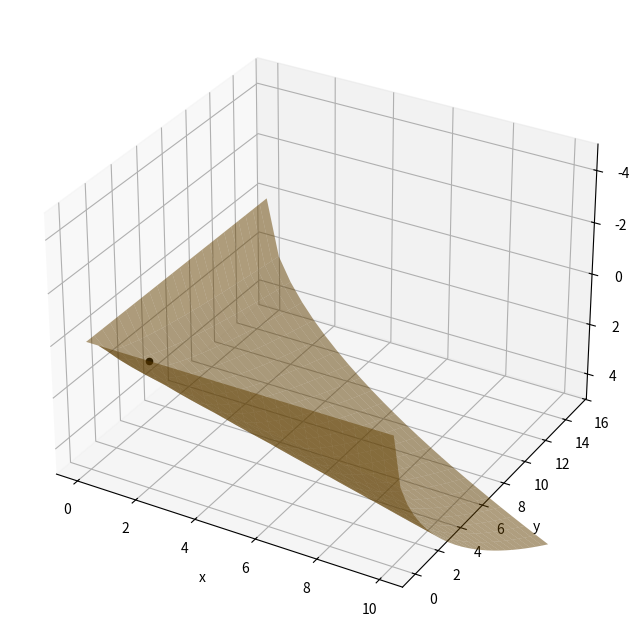

Write the Python code that produced this figure.
from numpy import array, concatenate, tile, zeros, linspace, meshgrid, einsum, reshape, random, concatenate, tanh, outer
from numpy.linalg import inv

class Surface_Cubic_B_spline():
    
    def __init__(self, x_grid: array, y_grid: array, z_grid: array, X_patch_number: int = 5, Y_patch_number: int = 5) -> None:

        """ === The source for this script is https://hal.science/hal-03017566/document === """

        """ ==== Specify the number of patches in each coordinate direction ==== """
        self.X_patch_number = X_patch_number
        self.Y_patch_number = Y_patch_number

        self.Control_point_number = (Y_patch_number + 2) * (X_patch_number + 2)

        """ ==== Setup the fit knot positions - these are the (x, y, z) coordinate pairs of the suraface ==== """
        self.x_grid_points = x_grid.flatten()
        self.y_grid_points = y_grid.flatten()
        self.z_grid_points = z_grid.flatten()

        """ Construct the knot vectors - they contain the known surface points + appended 0's for the end conditions. 
            In order to fully specify the splined surface, a total of (X_patch_number + 2) * (Y_patch_number + 2) - X_patch_number * Y_patch_number 
            additional conditions must be specified. They take on the form "Sum_ij a_ij Q_ij = 0", where Q_ij are the control points of the splined
            surface. The "= 0" part is where the appended 0's in the knot vector come from """

        Boundary_condition_number = self.Control_point_number - X_patch_number * Y_patch_number

        Knot_vector_X = concatenate((self.x_grid_points, tile([0], Boundary_condition_number)))
        Knot_vector_Y = concatenate((self.y_grid_points, tile([0], Boundary_condition_number)))
        Knot_vector_Z = concatenate((self.z_grid_points, tile([0], Boundary_condition_number)))

        """ Construct the mapping matrix between the knots, and control points -> Knot_vector = Mapping_matrix * Control_point_vector.
            It is a sparse matrix, so we initialize it to zero and fill in the few non -zero components. """
        Mapping_matrix = zeros((self.Control_point_number, self.Control_point_number))

        """ These two loops specify the Knot coordinate <-> Control point mappting part of the matrix. The loop runs row by row. """
        for x_idx in range(X_patch_number):
            
            for y_idx in range(Y_patch_number):
                
                Mapping_matrix[y_idx + x_idx * Y_patch_number, y_idx + (x_idx + 0) * (Y_patch_number + 2) + 0] = 1
                Mapping_matrix[y_idx + x_idx * Y_patch_number, y_idx + (x_idx + 0) * (Y_patch_number + 2) + 1] = 4
                Mapping_matrix[y_idx + x_idx * Y_patch_number, y_idx + (x_idx + 0) * (Y_patch_number + 2) + 2] = 1
                Mapping_matrix[y_idx + x_idx * Y_patch_number, y_idx + (x_idx + 1) * (Y_patch_number + 2) + 0] = 4
                Mapping_matrix[y_idx + x_idx * Y_patch_number, y_idx + (x_idx + 1) * (Y_patch_number + 2) + 1] = 16
                Mapping_matrix[y_idx + x_idx * Y_patch_number, y_idx + (x_idx + 1) * (Y_patch_number + 2) + 2] = 4
                Mapping_matrix[y_idx + x_idx * Y_patch_number, y_idx + (x_idx + 2) * (Y_patch_number + 2) + 0] = 1
                Mapping_matrix[y_idx + x_idx * Y_patch_number, y_idx + (x_idx + 2) * (Y_patch_number + 2) + 1] = 4
                Mapping_matrix[y_idx + x_idx * Y_patch_number, y_idx + (x_idx + 2) * (Y_patch_number + 2) + 2] = 1

        self.specify_free_end_conditions(Mapping_matrix = Mapping_matrix)
       
        """ === Compute the control points by inverting the mapping matrix === """
        Inverse_mapping_matrix = inv(Mapping_matrix)

        self.Control_vector_X = 36 * Inverse_mapping_matrix.dot(Knot_vector_X)
        self.Control_vector_Y = 36 * Inverse_mapping_matrix.dot(Knot_vector_Y)
        self.Control_vector_Z = 36 * Inverse_mapping_matrix.dot(Knot_vector_Z)
        
    def specify_not_a_knot_conditions(self, Mapping_matrix: array) -> None:
        
        """ === Specify the boundary conditions on the [-X, -Y] corner === """    
        Mapping_matrix[self.X_patch_number * self.Y_patch_number, 0] = 1
        Mapping_matrix[self.X_patch_number * self.Y_patch_number, 1] = -1
        Mapping_matrix[self.X_patch_number * self.Y_patch_number, self.X_patch_number + 2] = -1
        Mapping_matrix[self.X_patch_number * self.Y_patch_number, self.X_patch_number + 2 + 1] = 1
     
        """ === Specify the boundary conditions on the [-X, +Y] corner === """ 
        Mapping_matrix[self.X_patch_number * self.Y_patch_number + 1, self.Y_patch_number] = -1
        Mapping_matrix[self.X_patch_number * self.Y_patch_number + 1, self.Y_patch_number + 1] = 1
        Mapping_matrix[self.X_patch_number * self.Y_patch_number + 1, self.Y_patch_number + self.Y_patch_number + 2] = 1
        Mapping_matrix[self.X_patch_number * self.Y_patch_number + 1, self.Y_patch_number + self.Y_patch_number + 2 + 1] = -1
        
        """ === Specify the boundary conditions on the [+X, -Y] corner === """ 
        Mapping_matrix[self.X_patch_number * self.Y_patch_number + 2, (self.X_patch_number + 2) * (self.Y_patch_number + 2) - 1 - self.Y_patch_number - 3 - self.X_patch_number] = -1
        Mapping_matrix[self.X_patch_number * self.Y_patch_number + 2, (self.X_patch_number + 2) * (self.Y_patch_number + 2) - 1 - self.Y_patch_number - 2 - self.X_patch_number] = 1
        Mapping_matrix[self.X_patch_number * self.Y_patch_number + 2, (self.X_patch_number + 2) * (self.Y_patch_number + 2) - 1 - 1 - self.Y_patch_number] = 1
        Mapping_matrix[self.X_patch_number * self.Y_patch_number + 2, (self.X_patch_number + 2) * (self.Y_patch_number + 2) - 1 - self.Y_patch_number] = -1
        
        """ === Specify the boundary conditions on the [+X, +Y] corner === """ 
        Mapping_matrix[self.X_patch_number * self.Y_patch_number + 3, (self.X_patch_number + 2) * (self.Y_patch_number + 2) - 1 - self.Y_patch_number - 2 - 1] = 1
        Mapping_matrix[self.X_patch_number * self.Y_patch_number + 3, (self.X_patch_number + 2) * (self.Y_patch_number + 2) - 1 - self.Y_patch_number - 2] = -1
        Mapping_matrix[self.X_patch_number * self.Y_patch_number + 3, (self.X_patch_number + 2) * (self.Y_patch_number + 2) - 1 - 1] = -1
        Mapping_matrix[self.X_patch_number * self.Y_patch_number + 3, (self.X_patch_number + 2) * (self.Y_patch_number + 2) - 1] = 1
        
        """ === Specify the boundary condition ay -Y === """     
        for idx in range(self.Y_patch_number):
            Mapping_matrix[self.X_patch_number * self.Y_patch_number + 4 + idx, idx + 0] = -1
            Mapping_matrix[self.X_patch_number * self.Y_patch_number + 4 + idx, idx + 1] = -4
            Mapping_matrix[self.X_patch_number * self.Y_patch_number + 4 + idx, idx + 2] = -1
            Mapping_matrix[self.X_patch_number * self.Y_patch_number + 4 + idx, idx + 0 + 1 * (self.Y_patch_number+2)] =  4
            Mapping_matrix[self.X_patch_number * self.Y_patch_number + 4 + idx, idx + 1 + 1 * (self.Y_patch_number+2)] = 16
            Mapping_matrix[self.X_patch_number * self.Y_patch_number + 4 + idx, idx + 2 + 1 * (self.Y_patch_number+2)] =  4
            Mapping_matrix[self.X_patch_number * self.Y_patch_number + 4 + idx, idx + 0 + 2 * (self.Y_patch_number+2)] = -6
            Mapping_matrix[self.X_patch_number * self.Y_patch_number + 4 + idx, idx + 1 + 2 * (self.Y_patch_number+2)] = -24
            Mapping_matrix[self.X_patch_number * self.Y_patch_number + 4 + idx, idx + 2 + 2 * (self.Y_patch_number+2)] = -6
            Mapping_matrix[self.X_patch_number * self.Y_patch_number + 4 + idx, idx + 0 + 3 * (self.Y_patch_number+2)] =  4
            Mapping_matrix[self.X_patch_number * self.Y_patch_number + 4 + idx, idx + 1 + 3 * (self.Y_patch_number+2)] = 16
            Mapping_matrix[self.X_patch_number * self.Y_patch_number + 4 + idx, idx + 2 + 3 * (self.Y_patch_number+2)] =  4
            Mapping_matrix[self.X_patch_number * self.Y_patch_number + 4 + idx, idx + 0 + 4 * (self.Y_patch_number+2)] = -1
            Mapping_matrix[self.X_patch_number * self.Y_patch_number + 4 + idx, idx + 1 + 4 * (self.Y_patch_number+2)] = -4
            Mapping_matrix[self.X_patch_number * self.Y_patch_number + 4 + idx, idx + 2 + 4 * (self.Y_patch_number+2)] = -1
            
        """ === Specify the boundary condition ay +Y === """        
        for idx in range(self.Y_patch_number):
            Mapping_matrix[self.X_patch_number * self.Y_patch_number + 4 + self.Y_patch_number + idx, idx + (self.X_patch_number + 2) * (self.Y_patch_number + 2) - 5 * (self.Y_patch_number + 2) + 0] = -1
            Mapping_matrix[self.X_patch_number * self.Y_patch_number + 4 + self.Y_patch_number + idx, idx + (self.X_patch_number + 2) * (self.Y_patch_number + 2) - 5 * (self.Y_patch_number + 2) + 1] = -4
            Mapping_matrix[self.X_patch_number * self.Y_patch_number + 4 + self.Y_patch_number + idx, idx + (self.X_patch_number + 2) * (self.Y_patch_number + 2) - 5 * (self.Y_patch_number + 2) + 2] = -1
            Mapping_matrix[self.X_patch_number * self.Y_patch_number + 4 + self.Y_patch_number + idx, idx + (self.X_patch_number + 2) * (self.Y_patch_number + 2) - 5 * (self.Y_patch_number + 2) + (self.Y_patch_number + 2) + 0] = 4
            Mapping_matrix[self.X_patch_number * self.Y_patch_number + 4 + self.Y_patch_number + idx, idx + (self.X_patch_number + 2) * (self.Y_patch_number + 2) - 5 * (self.Y_patch_number + 2) + (self.Y_patch_number + 2) + 1] = 16
            Mapping_matrix[self.X_patch_number * self.Y_patch_number + 4 + self.Y_patch_number + idx, idx + (self.X_patch_number + 2) * (self.Y_patch_number + 2) - 5 * (self.Y_patch_number + 2) + (self.Y_patch_number + 2) + 2] = 4
            Mapping_matrix[self.X_patch_number * self.Y_patch_number + 4 + self.Y_patch_number + idx, idx + (self.X_patch_number + 2) * (self.Y_patch_number + 2) - 5 * (self.Y_patch_number + 2) + 2 * (self.Y_patch_number + 2) + 0] = -6
            Mapping_matrix[self.X_patch_number * self.Y_patch_number + 4 + self.Y_patch_number + idx, idx + (self.X_patch_number + 2) * (self.Y_patch_number + 2) - 5 * (self.Y_patch_number + 2) + 2 * (self.Y_patch_number + 2) + 1] = -24
            Mapping_matrix[self.X_patch_number * self.Y_patch_number + 4 + self.Y_patch_number + idx, idx + (self.X_patch_number + 2) * (self.Y_patch_number + 2) - 5 * (self.Y_patch_number + 2) + 2 * (self.Y_patch_number + 2) + 2] = -6
            Mapping_matrix[self.X_patch_number * self.Y_patch_number + 4 + self.Y_patch_number + idx, idx + (self.X_patch_number + 2) * (self.Y_patch_number + 2) - 5 * (self.Y_patch_number + 2) + 3 * (self.Y_patch_number + 2) + 0] =  4
            Mapping_matrix[self.X_patch_number * self.Y_patch_number + 4 + self.Y_patch_number + idx, idx + (self.X_patch_number + 2) * (self.Y_patch_number + 2) - 5 * (self.Y_patch_number + 2) + 3 * (self.Y_patch_number + 2) + 1] = 16
            Mapping_matrix[self.X_patch_number * self.Y_patch_number + 4 + self.Y_patch_number + idx, idx + (self.X_patch_number + 2) * (self.Y_patch_number + 2) - 5 * (self.Y_patch_number + 2) + 3 * (self.Y_patch_number + 2) + 2] =  4
            Mapping_matrix[self.X_patch_number * self.Y_patch_number + 4 + self.Y_patch_number + idx, idx + (self.X_patch_number + 2) * (self.Y_patch_number + 2) - 5 * (self.Y_patch_number + 2) + 4 * (self.Y_patch_number + 2) + 0] = -1
            Mapping_matrix[self.X_patch_number * self.Y_patch_number + 4 + self.Y_patch_number + idx, idx + (self.X_patch_number + 2) * (self.Y_patch_number + 2) - 5 * (self.Y_patch_number + 2) + 4 * (self.Y_patch_number + 2) + 1] = -4
            Mapping_matrix[self.X_patch_number * self.Y_patch_number + 4 + self.Y_patch_number + idx, idx + (self.X_patch_number + 2) * (self.Y_patch_number + 2) - 5 * (self.Y_patch_number + 2) + 4 * (self.Y_patch_number + 2) + 2] = -1
            
        """ === Specify the boundary condition ay -X === """        
        for idx in range(self.X_patch_number):
            Mapping_matrix[self.X_patch_number * self.Y_patch_number + 4 + 2 * self.Y_patch_number + idx, idx * (self.Y_patch_number + 2) + 0] = -1
            Mapping_matrix[self.X_patch_number * self.Y_patch_number + 4 + 2 * self.Y_patch_number + idx, idx * (self.Y_patch_number + 2) + 1] =  4
            Mapping_matrix[self.X_patch_number * self.Y_patch_number + 4 + 2 * self.Y_patch_number + idx, idx * (self.Y_patch_number + 2) + 2] = -6
            Mapping_matrix[self.X_patch_number * self.Y_patch_number + 4 + 2 * self.Y_patch_number + idx, idx * (self.Y_patch_number + 2) + 3] =  4
            Mapping_matrix[self.X_patch_number * self.Y_patch_number + 4 + 2 * self.Y_patch_number + idx, idx * (self.Y_patch_number + 2) + 4] = -1
            Mapping_matrix[self.X_patch_number * self.Y_patch_number + 4 + 2 * self.Y_patch_number + idx, idx * (self.Y_patch_number + 2) + 1 * (self.Y_patch_number + 2) + 0] = -4
            Mapping_matrix[self.X_patch_number * self.Y_patch_number + 4 + 2 * self.Y_patch_number + idx, idx * (self.Y_patch_number + 2) + 1 * (self.Y_patch_number + 2) + 1] =  16
            Mapping_matrix[self.X_patch_number * self.Y_patch_number + 4 + 2 * self.Y_patch_number + idx, idx * (self.Y_patch_number + 2) + 1 * (self.Y_patch_number + 2) + 2] = -24
            Mapping_matrix[self.X_patch_number * self.Y_patch_number + 4 + 2 * self.Y_patch_number + idx, idx * (self.Y_patch_number + 2) + 1 * (self.Y_patch_number + 2) + 3] =  16
            Mapping_matrix[self.X_patch_number * self.Y_patch_number + 4 + 2 * self.Y_patch_number + idx, idx * (self.Y_patch_number + 2) + 1 * (self.Y_patch_number + 2) + 4] = -4
            Mapping_matrix[self.X_patch_number * self.Y_patch_number + 4 + 2 * self.Y_patch_number + idx, idx * (self.Y_patch_number + 2) + 2 * (self.Y_patch_number + 2) + 0] = -1
            Mapping_matrix[self.X_patch_number * self.Y_patch_number + 4 + 2 * self.Y_patch_number + idx, idx * (self.Y_patch_number + 2) + 2 * (self.Y_patch_number + 2) + 1] =  4
            Mapping_matrix[self.X_patch_number * self.Y_patch_number + 4 + 2 * self.Y_patch_number + idx, idx * (self.Y_patch_number + 2) + 2 * (self.Y_patch_number + 2) + 2] = -6
            Mapping_matrix[self.X_patch_number * self.Y_patch_number + 4 + 2 * self.Y_patch_number + idx, idx * (self.Y_patch_number + 2) + 2 * (self.Y_patch_number + 2) + 3] =  4
            Mapping_matrix[self.X_patch_number * self.Y_patch_number + 4 + 2 * self.Y_patch_number + idx, idx * (self.Y_patch_number + 2) + 2 * (self.Y_patch_number + 2) + 4] = -1
            
        """ === Specify the boundary condition ay +X === """      
        for idx in range(self.X_patch_number):
            Mapping_matrix[self.X_patch_number * self.Y_patch_number + 4 + self.X_patch_number + 2 * self.Y_patch_number + idx, idx * (self.Y_patch_number + 2) + 0 + self.Y_patch_number + 2 - 5] = -1
            Mapping_matrix[self.X_patch_number * self.Y_patch_number + 4 + self.X_patch_number + 2 * self.Y_patch_number + idx, idx * (self.Y_patch_number + 2) + 1 + self.Y_patch_number + 2 - 5] =  4
            Mapping_matrix[self.X_patch_number * self.Y_patch_number + 4 + self.X_patch_number + 2 * self.Y_patch_number + idx, idx * (self.Y_patch_number + 2) + 2 + self.Y_patch_number + 2 - 5] = -6
            Mapping_matrix[self.X_patch_number * self.Y_patch_number + 4 + self.X_patch_number + 2 * self.Y_patch_number + idx, idx * (self.Y_patch_number + 2) + 3 + self.Y_patch_number + 2 - 5] =  4
            Mapping_matrix[self.X_patch_number * self.Y_patch_number + 4 + self.X_patch_number + 2 * self.Y_patch_number + idx, idx * (self.Y_patch_number + 2) + 4 + self.Y_patch_number + 2 - 5] = -1
            Mapping_matrix[self.X_patch_number * self.Y_patch_number + 4 + self.X_patch_number + 2 * self.Y_patch_number + idx, idx * (self.Y_patch_number + 2) + 1 * (self.Y_patch_number + 2) + 0 + self.Y_patch_number + 2 - 5] = -4
            Mapping_matrix[self.X_patch_number * self.Y_patch_number + 4 + self.X_patch_number + 2 * self.Y_patch_number + idx, idx * (self.Y_patch_number + 2) + 1 * (self.Y_patch_number + 2) + 1 + self.Y_patch_number + 2 - 5] = 16
            Mapping_matrix[self.X_patch_number * self.Y_patch_number + 4 + self.X_patch_number + 2 * self.Y_patch_number + idx, idx * (self.Y_patch_number + 2) + 1 * (self.Y_patch_number + 2) + 2 + self.Y_patch_number + 2 - 5] = 24
            Mapping_matrix[self.X_patch_number * self.Y_patch_number + 4 + self.X_patch_number + 2 * self.Y_patch_number + idx, idx * (self.Y_patch_number + 2) + 1 * (self.Y_patch_number + 2) + 3 + self.Y_patch_number + 2 - 5] = 16
            Mapping_matrix[self.X_patch_number * self.Y_patch_number + 4 + self.X_patch_number + 2 * self.Y_patch_number + idx, idx * (self.Y_patch_number + 2) + 1 * (self.Y_patch_number + 2) + 4 + self.Y_patch_number + 2 - 5] = -4
            Mapping_matrix[self.X_patch_number * self.Y_patch_number + 4 + self.X_patch_number + 2 * self.Y_patch_number + idx, idx * (self.Y_patch_number + 2) + 2 * (self.Y_patch_number + 2) + 0 + self.Y_patch_number + 2 - 5] = -1
            Mapping_matrix[self.X_patch_number * self.Y_patch_number + 4 + self.X_patch_number + 2 * self.Y_patch_number + idx, idx * (self.Y_patch_number + 2) + 2 * (self.Y_patch_number + 2) + 1 + self.Y_patch_number + 2 - 5] =  4
            Mapping_matrix[self.X_patch_number * self.Y_patch_number + 4 + self.X_patch_number + 2 * self.Y_patch_number + idx, idx * (self.Y_patch_number + 2) + 2 * (self.Y_patch_number + 2) + 2 + self.Y_patch_number + 2 - 5] = -6
            Mapping_matrix[self.X_patch_number * self.Y_patch_number + 4 + self.X_patch_number + 2 * self.Y_patch_number + idx, idx * (self.Y_patch_number + 2) + 2 * (self.Y_patch_number + 2) + 3 + self.Y_patch_number + 2 - 5] =  4
            Mapping_matrix[self.X_patch_number * self.Y_patch_number + 4 + self.X_patch_number + 2 * self.Y_patch_number + idx, idx * (self.Y_patch_number + 2) + 2 * (self.Y_patch_number + 2) + 4 + self.Y_patch_number + 2 - 5] = -1 
        
    def specify_free_end_conditions(self, Mapping_matrix: array) -> None:
        
        """ === Specify the boundary condition ay -Y === """
        for idx in range(self.X_patch_number):
            Mapping_matrix[self.Y_patch_number * self.X_patch_number + idx,(idx + 1) * (self.Y_patch_number + 2) + 0] =  1
            Mapping_matrix[self.Y_patch_number * self.X_patch_number + idx,(idx + 1) * (self.Y_patch_number + 2) + 1] = -2
            Mapping_matrix[self.Y_patch_number * self.X_patch_number + idx,(idx + 1) * (self.Y_patch_number + 2) + 2] =  1
            
        """ === Specify the boundary condition ay +Y === """
        for idx in range(self.X_patch_number):
            Mapping_matrix[self.Y_patch_number * self.X_patch_number + self.X_patch_number + idx, (idx + 1) * (self.Y_patch_number + 2) + (self.Y_patch_number + 2 - 3)] =  1
            Mapping_matrix[self.Y_patch_number * self.X_patch_number + self.X_patch_number + idx, (idx + 1) * (self.Y_patch_number + 2) + (self.Y_patch_number + 2 - 2)] = -2
            Mapping_matrix[self.Y_patch_number * self.X_patch_number + self.X_patch_number + idx, (idx + 1) * (self.Y_patch_number + 2) + (self.Y_patch_number + 2 - 1)] =  1
            
        """ === Specify the boundary condition ay +X === """
        for idx in range(self.Y_patch_number):
            Mapping_matrix[self.Y_patch_number * self.X_patch_number + 2 * self.X_patch_number + idx, 1 + idx + 0 * (self.Y_patch_number + 2)] =  1
            Mapping_matrix[self.Y_patch_number * self.X_patch_number + 2 * self.X_patch_number + idx, 1 + idx + 1 * (self.Y_patch_number + 2)] = -2
            Mapping_matrix[self.Y_patch_number * self.X_patch_number + 2 * self.X_patch_number + idx, 1 + idx + 2 * (self.Y_patch_number + 2)] =  1

        """ === Specify the boundary condition ay -X === """
        for idx in range(self.Y_patch_number):
            Mapping_matrix[self.Y_patch_number * self.X_patch_number + 2 * self.X_patch_number + self.Y_patch_number + idx,-1 - (1 + idx + 0 * (self.Y_patch_number + 2))] =  1
            Mapping_matrix[self.Y_patch_number * self.X_patch_number + 2 * self.X_patch_number + self.Y_patch_number + idx,-1 - (1 + idx + 1 * (self.Y_patch_number + 2))] = -2
            Mapping_matrix[self.Y_patch_number * self.X_patch_number + 2 * self.X_patch_number + self.Y_patch_number + idx,-1 - (1 + idx + 2 * (self.Y_patch_number + 2))] =  1  
            
        """ === Specify the boundary conditions on the [-X, -Y] corner === """   
        Mapping_matrix[self.Y_patch_number * self.X_patch_number + 2 * self.X_patch_number + 2 * self.Y_patch_number, 0 * (self.Y_patch_number + 2) + 0] =  1
        Mapping_matrix[self.Y_patch_number * self.X_patch_number + 2 * self.X_patch_number + 2 * self.Y_patch_number, 1 * (self.Y_patch_number + 2) + 1] = -2
        Mapping_matrix[self.Y_patch_number * self.X_patch_number + 2 * self.X_patch_number + 2 * self.Y_patch_number, 2 * (self.Y_patch_number + 2) + 2] =  1

        """ === Specify the boundary conditions on the [-X, +Y] corner === """     
        Mapping_matrix[self.Y_patch_number * self.X_patch_number + 2 * self.X_patch_number + 2 * self.Y_patch_number + 1, 1 * (self.Y_patch_number + 2) - 1] = 1
        Mapping_matrix[self.Y_patch_number * self.X_patch_number + 2 * self.X_patch_number + 2 * self.Y_patch_number + 1, 1 * (self.Y_patch_number + 2) + (self.Y_patch_number + 2 - 1) - 1] = -2
        Mapping_matrix[self.Y_patch_number * self.X_patch_number + 2 * self.X_patch_number + 2 * self.Y_patch_number + 1, 2 * (self.Y_patch_number + 2) + (self.Y_patch_number + 2 - 2) - 1] =  1

        """ === Specify the boundary conditions on the [+X, -Y] corner === """   
        Mapping_matrix[self.Y_patch_number * self.X_patch_number + 2 * self.X_patch_number + 2 * self.Y_patch_number + 2, (self.X_patch_number + 2) * (self.Y_patch_number + 2) - 1 * (self.Y_patch_number + 2) + 0] =  1
        Mapping_matrix[self.Y_patch_number * self.X_patch_number + 2 * self.X_patch_number + 2 * self.Y_patch_number + 2, (self.X_patch_number + 2) * (self.Y_patch_number + 2) - 2 * (self.Y_patch_number + 2) + 1] = -2
        Mapping_matrix[self.Y_patch_number * self.X_patch_number + 2 * self.X_patch_number + 2 * self.Y_patch_number + 2, (self.X_patch_number + 2) * (self.Y_patch_number + 2) - 3 * (self.Y_patch_number + 2) + 2] =  1

        """ === Specify the boundary conditions on the [+X, +Y] corner === """     
        Mapping_matrix[self.Y_patch_number * self.X_patch_number + 2 * self.X_patch_number + 2 * self.Y_patch_number + 3, (self.X_patch_number + 2) * (self.Y_patch_number + 2) - 2 * (self.Y_patch_number + 2) - 3] =  1
        Mapping_matrix[self.Y_patch_number * self.X_patch_number + 2 * self.X_patch_number + 2 * self.Y_patch_number + 3, (self.X_patch_number + 2) * (self.Y_patch_number + 2) - 1 * (self.Y_patch_number + 2) - 2] = -2
        Mapping_matrix[self.Y_patch_number * self.X_patch_number + 2 * self.X_patch_number + 2 * self.Y_patch_number + 3, (self.X_patch_number + 2) * (self.Y_patch_number + 2) - 0 * (self.Y_patch_number + 2) - 1] =  1

    def get_control_point_matrix(self, Control_vector: array, V_idx: int, U_idx: int) -> array:
    
        Q_i0_j0 = Control_vector[V_idx + 0 * (self.Y_patch_number + 2) + U_idx * (self.Y_patch_number + 2)]
        Q_i1_j0 = Control_vector[V_idx + 1 * (self.Y_patch_number + 2) + U_idx * (self.Y_patch_number + 2)]
        Q_i2_j0 = Control_vector[V_idx + 2 * (self.Y_patch_number + 2) + U_idx * (self.Y_patch_number + 2)]
        Q_i3_j0 = Control_vector[V_idx + 3 * (self.Y_patch_number + 2) + U_idx * (self.Y_patch_number + 2)]
        
        Q_i0_j1 = Control_vector[V_idx + 1 + 0 * (self.Y_patch_number + 2) + U_idx * (self.Y_patch_number + 2)]
        Q_i1_j1 = Control_vector[V_idx + 1 + 1 * (self.Y_patch_number + 2) + U_idx * (self.Y_patch_number + 2)]
        Q_i2_j1 = Control_vector[V_idx + 1 + 2 * (self.Y_patch_number + 2) + U_idx * (self.Y_patch_number + 2)]
        Q_i3_j1 = Control_vector[V_idx + 1 + 3 * (self.Y_patch_number + 2) + U_idx * (self.Y_patch_number + 2)]
        
        Q_i0_j2 = Control_vector[V_idx + 2 + 0 * (self.Y_patch_number + 2) + U_idx * (self.Y_patch_number + 2)]
        Q_i1_j2 = Control_vector[V_idx + 2 + 1 * (self.Y_patch_number + 2) + U_idx * (self.Y_patch_number + 2)]
        Q_i2_j2 = Control_vector[V_idx + 2 + 2 * (self.Y_patch_number + 2) + U_idx * (self.Y_patch_number + 2)]
        Q_i3_j2 = Control_vector[V_idx + 2 + 3 * (self.Y_patch_number + 2) + U_idx * (self.Y_patch_number + 2)]
        
        Q_i0_j3 = Control_vector[V_idx + 3 + 0 * (self.Y_patch_number + 2) + U_idx * (self.Y_patch_number + 2)]
        Q_i1_j3 = Control_vector[V_idx + 3 + 1 * (self.Y_patch_number + 2) + U_idx * (self.Y_patch_number + 2)]
        Q_i2_j3 = Control_vector[V_idx + 3 + 2 * (self.Y_patch_number + 2) + U_idx * (self.Y_patch_number + 2)]
        Q_i3_j3 = Control_vector[V_idx + 3 + 3 * (self.Y_patch_number + 2) + U_idx * (self.Y_patch_number + 2)]
        
        Control_point_matrix = array([[Q_i0_j0, Q_i1_j0, Q_i2_j0, Q_i3_j0],
                                      [Q_i0_j1, Q_i1_j1, Q_i2_j1, Q_i3_j1],
                                      [Q_i0_j2, Q_i1_j2, Q_i2_j2, Q_i3_j2],
                                      [Q_i0_j3, Q_i1_j3, Q_i2_j3, Q_i3_j3]])
        
        return Control_point_matrix

    def evaluate_spline(self, Patch_discretization: int = 15) -> tuple[array, array, array]:
        
        X_surface = array([[]])
        Y_surface = array([[]])
        Z_surface = array([[]])
        
        U, V = meshgrid(linspace(0, 1, num = Patch_discretization), linspace(0, 1, num = Patch_discretization))

        for V_idx in range(0, self.Y_patch_number - 1):
            
            Partial_X_grid = []
            Partial_Y_grid = []
            Partial_Z_grid = []
            
            Patch_X_coords = []
            Patch_Y_coords = []
            Patch_Z_coords = []
            
            for U_idx in range (0, self.X_patch_number - 1):
                
                """ === Compute the basis polynomials vectors === """
                
                V1 = (1 - V)**3
                V2 =  3 * V**3 - 6 * V**2 + 4
                V3 = -3 * V**3 + 3 * V**2 + 3 * V + 1
                V4 =  V**3
                
                Basis_V_vector = array([V1, V2, V3, V4])
                
                U1 = (1 - U)**3    
                U2 = 3 * U**3 - 6 * U**2 + 4
                U3 = -3 * U**3 + 3 * U**2 + 3 * U + 1
                U4 = U**3
                
                Basis_U_vector = array([U1, U2, U3, U4])
                
                """ Evaluate the actual spline -> this uses the Knot vector and basais polynomials to compte the (x, y, z) points of the parametric surface """

                Control_point_matrix = self.get_control_point_matrix(Control_vector = self.Control_vector_X, U_idx = U_idx, V_idx = V_idx)
                Patch_X_coords.append(sum([x * y for x, y in zip(Basis_V_vector, einsum("ij,jlk->ilk", Control_point_matrix, Basis_U_vector))]) / 36)
                    
                Control_point_matrix = self.get_control_point_matrix(Control_vector = self.Control_vector_Y, U_idx = U_idx, V_idx = V_idx)
                Patch_Y_coords.append(sum([x * y for x, y in zip(Basis_V_vector, einsum("ij,jlk->ilk", Control_point_matrix, Basis_U_vector))]) / 36)

                Control_point_matrix = self.get_control_point_matrix(Control_vector = self.Control_vector_Z, U_idx = U_idx, V_idx = V_idx)
                Patch_Z_coords.append(sum([x * y for x, y in zip(Basis_V_vector, einsum("ij,jlk->ilk", Control_point_matrix, Basis_U_vector))]) / 36)
 
            for Patch_X_coords, Patch_Y_coords, Patch_Z_coords in zip(Patch_X_coords, Patch_Y_coords, Patch_Z_coords):
                
                try:
                    Partial_X_grid = concatenate((Partial_X_grid, Patch_X_coords), axis = 1)
                    Partial_Y_grid = concatenate((Partial_Y_grid, Patch_Y_coords), axis = 1)
                    Partial_Z_grid = concatenate((Partial_Z_grid, Patch_Z_coords), axis = 1)
                    
                except:
                    Partial_X_grid = Patch_X_coords
                    Partial_Y_grid = Patch_Y_coords
                    Partial_Z_grid = Patch_Z_coords
                    
            try:
                X_surface = concatenate((X_surface, Partial_X_grid), axis = 0)
                Y_surface = concatenate((Y_surface, Partial_Y_grid), axis = 0)
                Z_surface = concatenate((Z_surface, Partial_Z_grid), axis = 0)
                
            except:
                X_surface = Partial_X_grid
                Y_surface = Partial_Y_grid
                Z_surface = Partial_Z_grid

        return X_surface, Y_surface, Z_surface

if __name__ == "__main__":  
    
    Y_patch_number = 25
    X_patch_number = 25
    """ ==== Setup the fit knot positions - these are the (x, y, z) coordinate pairs of the suraface ==== """
    x_span = linspace(0, 10, X_patch_number)
    y_span = linspace(0, 15, Y_patch_number)

    # ==== This makes a grid with the x values for each point in the surface domain, then reshapes it into a 1D array
    x_grid = reshape(tile(x_span, (Y_patch_number,1)).T, (Y_patch_number * X_patch_number))

    # ==== This makes a grid with the y values for each point in the surface domain, then reshapes it into a 1D array
    y_grid = tile(y_span, X_patch_number)
    
    import numpy as np
    # ==== Placeholder for actual z values -> this will be the actual metric functions
    z = np.sqrt((outer(x_span, y_span) / 1.254))
    
    Spline_class_instance = Surface_Cubic_B_spline(x_grid = x_grid, y_grid = y_grid, z_grid = z, X_patch_number = X_patch_number, Y_patch_number= Y_patch_number)

    import matplotlib.pyplot as plt

    """ === Plot the resulting parametric surface === """
    Fig = plt.figure(figsize = (8, 8))
    Surface_subplot = Fig.add_subplot(111, projection = '3d')
    # Surface_subplot.scatter(x_grid, y_grid, z, color = 'black')
    
    x_test = 1
    y_test = 2.5

    x_bin_idx = np.digitize(x_test,x_span) - 1
    y_bin_idx = np.digitize(y_test,y_span) - 1
     
    V = (y_test - y_span[y_bin_idx]) / (y_span[y_bin_idx + 1] - y_span[y_bin_idx])
    
    V1 = (1 - V)**3
    V2 =  3 * V**3 - 6 * V**2 + 4
    V3 = -3 * V**3 + 3 * V**2 + 3 * V + 1
    V4 =  V**3
                
    Basis_V_vector = array([V1, V2, V3, V4])
    
    U = (x_test - x_span[x_bin_idx]) / (x_span[y_bin_idx + 1] - x_span[y_bin_idx])
    
    U1 = (1 - U)**3    
    U2 = 3 * U**3 - 6 * U**2 + 4
    U3 = -3 * U**3 + 3 * U**2 + 3 * U + 1
    U4 = U**3
                
    Basis_U_vector = array([U1, U2, U3, U4])
    
    Control_point_matrix = Spline_class_instance.get_control_point_matrix(Spline_class_instance.Control_vector_X, y_bin_idx, x_bin_idx)
    x_interp = np.dot(Basis_V_vector, np.dot(Control_point_matrix, Basis_U_vector)) / 36
    
    Control_point_matrix = Spline_class_instance.get_control_point_matrix(Spline_class_instance.Control_vector_Y, y_bin_idx, x_bin_idx)
    y_interp = np.dot(Basis_V_vector, np.dot(Control_point_matrix, Basis_U_vector)) / 36
    
    Control_point_matrix = Spline_class_instance.get_control_point_matrix(Spline_class_instance.Control_vector_Z, y_bin_idx, x_bin_idx)
    z_interp = np.dot(Basis_V_vector, np.dot(Control_point_matrix, Basis_U_vector)) / 36
    
    print(x_interp, y_interp, z_interp, np.sqrt(x_interp * y_interp / 1.254))
    
    X_surface, Y_surface, Z_surface = Spline_class_instance.evaluate_spline(Patch_discretization = 5)

    # Surface_subplot.plot_surface(X_surface, Y_surface, Z_surface, color = 'orange', alpha = 0.5) 
    Surface_subplot.plot_surface(reshape(x_grid, (X_patch_number , Y_patch_number)), 
                                 reshape(y_grid, (X_patch_number , Y_patch_number)), 
                                 z, color = 'orange', alpha = 0.5) 
    
    Surface_subplot.scatter(x_interp, y_interp, z_interp, color = 'black')

    Surface_subplot.set_xlabel('x')
    Surface_subplot.set_ylabel('y')
    Surface_subplot.set_zlabel('z')
    Surface_subplot.set_zlim(5,-5)
    plt.show()
